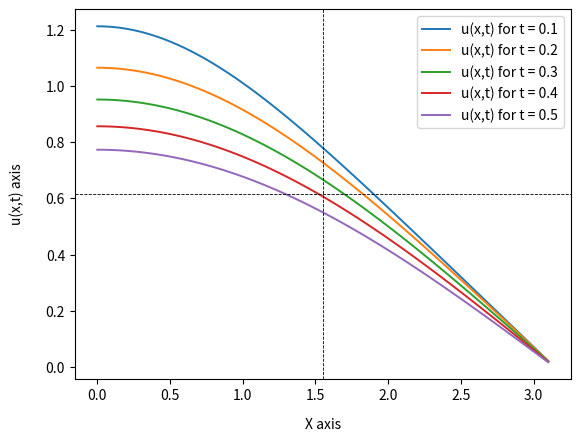

Source code (Python):
# import numpy as np
# import matplotlib.pyplot as plt

# def f(x: float, t: float, iteration: int) -> float:
#     summ = 0
#     for n in range(1, iteration + 1):
#         summ += (8/(np.pi*(2*n -1)**2)) * (np.e**(-((2*n - 1)**2)*t)/2) * np.cos((2*n -1)*x/2)
#     return summ

# t = np.arange(0.01, np.pi, 0.05)
# x = np.arange(0, np.pi, 0.05)
# X, T = np.meshgrid(x, t)
# U = f(X, T, 2)

# fig = plt.figure()
# ax = fig.add_subplot(projection="3d")
# ax.plot_surface(X, T, U, cmap='viridis')
# ax.set_xlabel('x')
# ax.set_ylabel('t')
# ax.set_zlabel('u(x,t) ')
# ax.set_title('Heat equation')
# plt.show()


# import numpy as np
# import matplotlib.pyplot as plt

# def f(x: float, t: float, iteration: int) -> float:
#     summ = 0
#     for n in range(1, iteration + 1):
#         summ += (8/(np.pi*(2*n -1)**2)) * (np.e**(-((2*n - 1)**2)*t)/2) * np.cos((2*n -1)*x/2)
#     return summ

# t = np.arange(0.01, np.pi, 0.05)
# x = np.arange(0, np.pi, 0.05)
# X, T = np.meshgrid(x, t)
# U = f(X, T, 2)

# fig = plt.figure()
# ax = fig.add_subplot(projection="3d")
# ax.plot_surface(X, T, U, cmap='viridis')
# ax.set_xlabel('x')
# ax.set_ylabel('t')
# ax.set_zlabel('u(x,t) ')
# ax.set_title('Heat equation')

# # Удаляем шкалу температуры (цветовую шкалу)
# ax.grid(False)

# plt.show()
import numpy as np
import matplotlib.pyplot as plt

def f(x: float, t: float, iteration: int) -> float:
    summ = 0
    for n in range(1, iteration + 1):
        summ += (8/(np.pi*(2*n -1)**2)) * (np.e**(-((2*n - 1)**2)*t)/2) * np.cos((2*n -1)*x/2)
    return summ

x = np.arange(0, np.pi, 0.05)
for t in np.arange(0.1, 0.6, 0.1):
    plt.plot(x, f(x, t, 20),
             label=f"u(x,t) for t = {round(t,1)}", linewidth=1.4)

x_mid = (np.min(x) + np.max(x)) / 2
y_mid = (np.min(f(x, 0.1, 20)) + np.max(f(x, 0.1, 20))) / 2

plt.legend()
plt.axvline(x_mid, color="black", linewidth=0.6, linestyle="--")
plt.axhline(y_mid, color="black", linewidth=0.6, linestyle="--")
plt.text(x_mid, np.min(f(x, 0.1, 20)) - 0.2, 'X axis', ha='center', va='top')
plt.text(np.min(x) - 0.5, y_mid, 'u(x,t) axis', ha='right', va='center',rotation = 90)

plt.show()